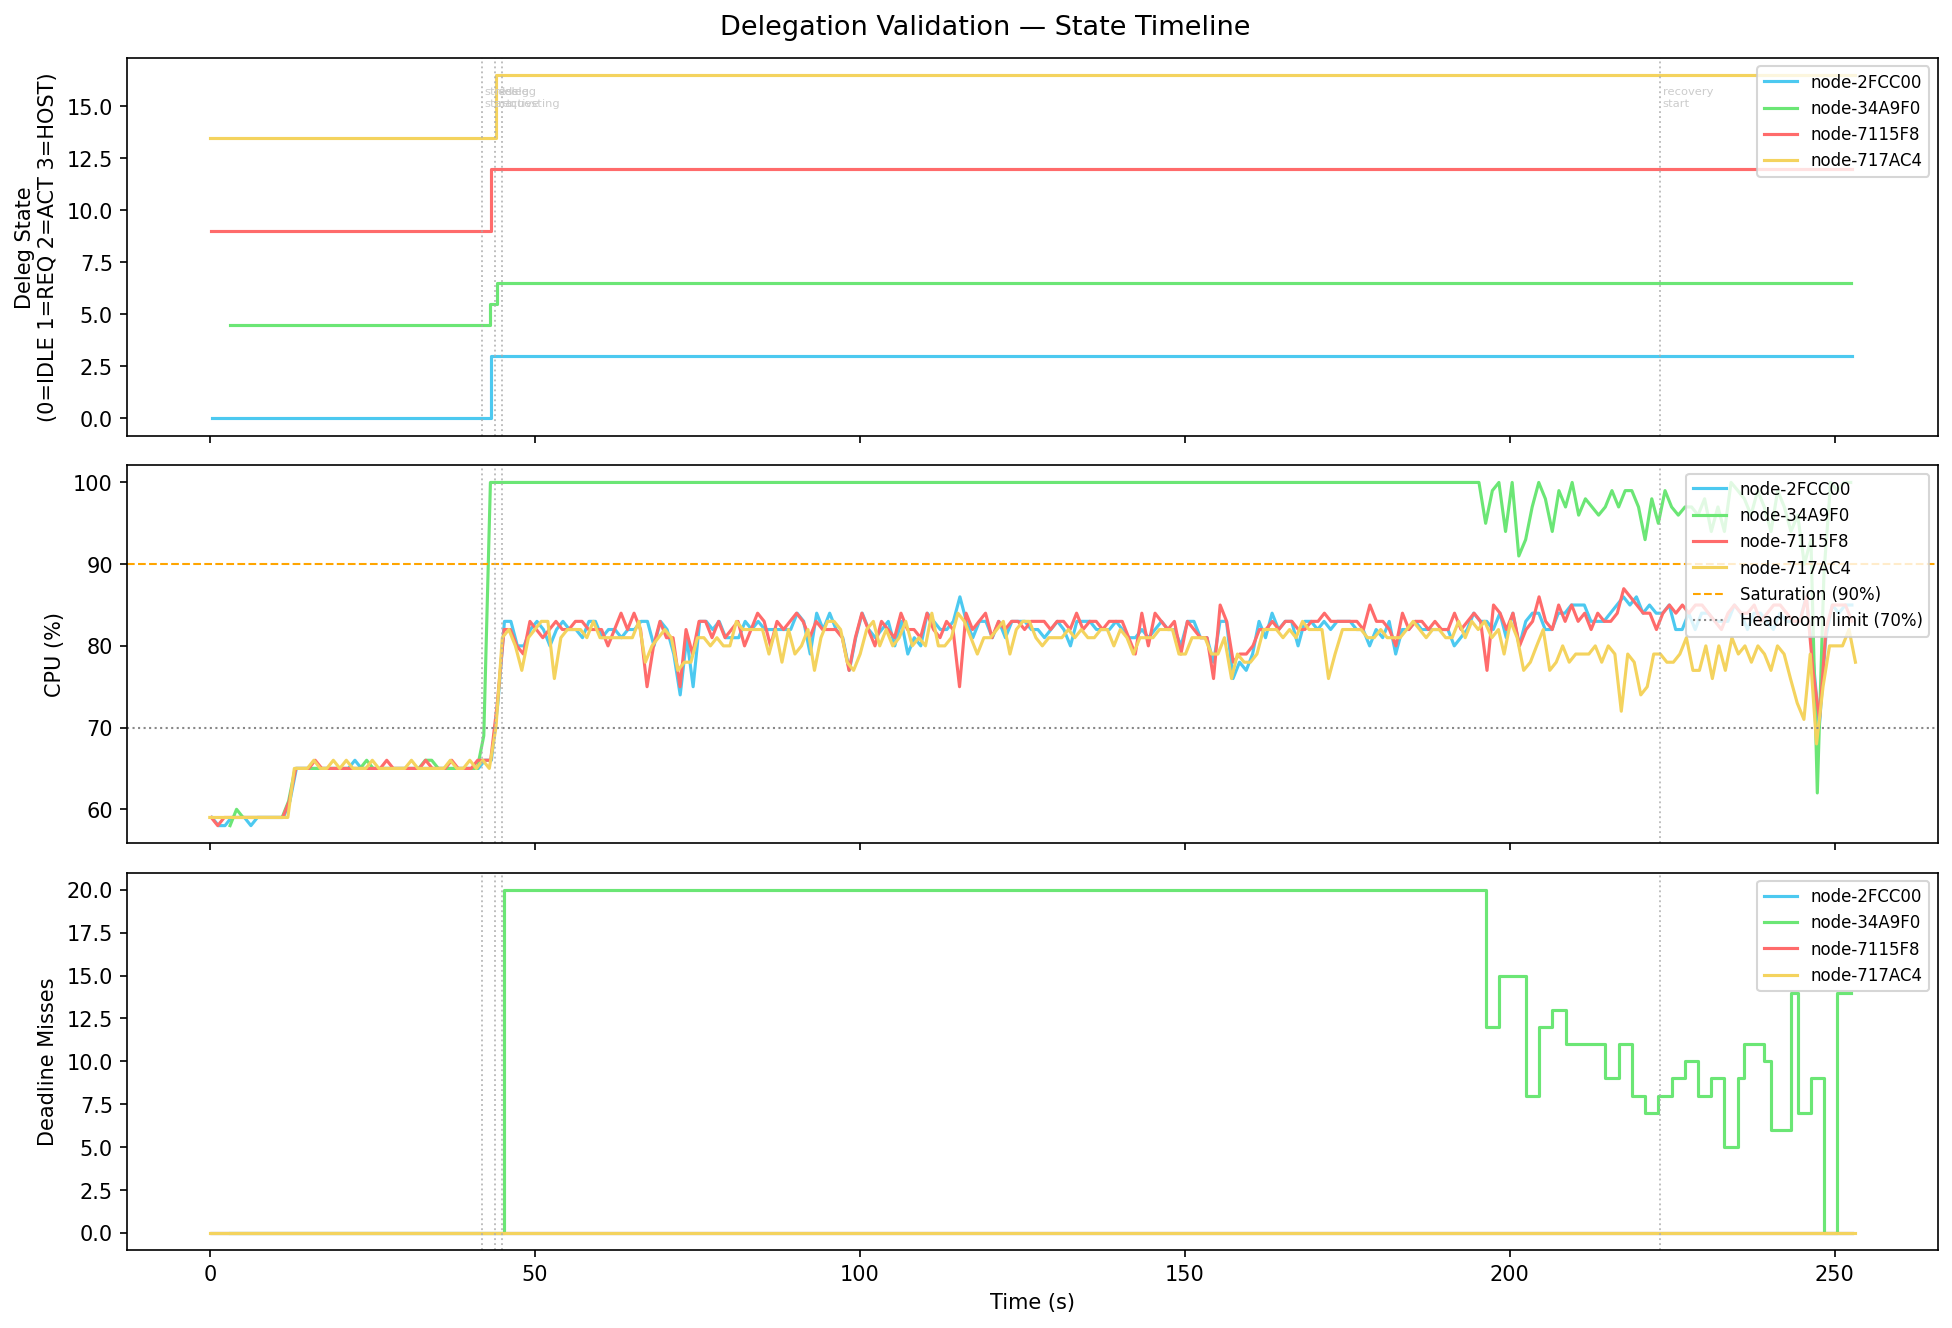

The table this chart was drawn from, first rows:
t_s, node_id, deleg_state, deleg_state_int, deleg_peer, deleg_blocks, deleg_dispatched, deleg_returned, cpu, load, miss, stress_level, active_blocks, eff_blocks, state
0.33, node-2FCC00, IDLE, 0, , 0, 0, 0, 59, 100, 0, 0, 20, 2, SCHEDULABLE
1.34, node-2FCC00, IDLE, 0, , 0, 0, 0, 58, 100, 0, 0, 20, 2, SCHEDULABLE
2.34, node-2FCC00, IDLE, 0, , 0, 0, 0, 58, 100, 0, 0, 20, 2, SCHEDULABLE
3.33, node-2FCC00, IDLE, 0, , 0, 0, 0, 59, 100, 0, 0, 20, 2, SCHEDULABLE
4.34, node-2FCC00, IDLE, 0, , 0, 0, 0, 59, 100, 0, 0, 20, 2, SCHEDULABLE
5.33, node-2FCC00, IDLE, 0, , 0, 0, 0, 59, 100, 0, 0, 20, 2, SCHEDULABLE
6.33, node-2FCC00, IDLE, 0, , 0, 0, 0, 58, 100, 0, 0, 20, 2, SCHEDULABLE
7.33, node-2FCC00, IDLE, 0, , 0, 0, 0, 59, 100, 0, 0, 20, 2, SCHEDULABLE
8.34, node-2FCC00, IDLE, 0, , 0, 0, 0, 59, 100, 0, 0, 20, 2, SCHEDULABLE
9.33, node-2FCC00, IDLE, 0, , 0, 0, 0, 59, 100, 0, 0, 20, 2, SCHEDULABLE
10.33, node-2FCC00, IDLE, 0, , 0, 0, 0, 59, 100, 0, 0, 20, 2, SCHEDULABLE
11.33, node-2FCC00, IDLE, 0, , 0, 0, 0, 59, 100, 0, 0, 20, 2, SCHEDULABLE
12.33, node-2FCC00, IDLE, 0, , 0, 0, 0, 61, 200, 0, 0, 20, 4, SCHEDULABLE
13.33, node-2FCC00, IDLE, 0, , 0, 0, 0, 65, 200, 0, 0, 20, 4, SCHEDULABLE
14.33, node-2FCC00, IDLE, 0, , 0, 0, 0, 65, 200, 0, 0, 20, 4, SCHEDULABLE
15.33, node-2FCC00, IDLE, 0, , 0, 0, 0, 65, 200, 0, 0, 20, 4, SCHEDULABLE
16.33, node-2FCC00, IDLE, 0, , 0, 0, 0, 65, 200, 0, 0, 20, 4, SCHEDULABLE
17.33, node-2FCC00, IDLE, 0, , 0, 0, 0, 65, 200, 0, 0, 20, 4, SCHEDULABLE
18.33, node-2FCC00, IDLE, 0, , 0, 0, 0, 65, 200, 0, 0, 20, 4, SCHEDULABLE
19.33, node-2FCC00, IDLE, 0, , 0, 0, 0, 65, 200, 0, 0, 20, 4, SCHEDULABLE
20.33, node-2FCC00, IDLE, 0, , 0, 0, 0, 65, 200, 0, 0, 20, 4, SCHEDULABLE
21.33, node-2FCC00, IDLE, 0, , 0, 0, 0, 65, 200, 0, 0, 20, 4, SCHEDULABLE
22.33, node-2FCC00, IDLE, 0, , 0, 0, 0, 66, 200, 0, 0, 20, 4, SCHEDULABLE
23.33, node-2FCC00, IDLE, 0, , 0, 0, 0, 65, 200, 0, 0, 20, 4, SCHEDULABLE
24.33, node-2FCC00, IDLE, 0, , 0, 0, 0, 65, 200, 0, 0, 20, 4, SCHEDULABLE
25.33, node-2FCC00, IDLE, 0, , 0, 0, 0, 65, 200, 0, 0, 20, 4, SCHEDULABLE
26.33, node-2FCC00, IDLE, 0, , 0, 0, 0, 65, 200, 0, 0, 20, 4, SCHEDULABLE
27.34, node-2FCC00, IDLE, 0, , 0, 0, 0, 65, 200, 0, 0, 20, 4, SCHEDULABLE
28.33, node-2FCC00, IDLE, 0, , 0, 0, 0, 65, 200, 0, 0, 20, 4, SCHEDULABLE
29.33, node-2FCC00, IDLE, 0, , 0, 0, 0, 65, 200, 0, 0, 20, 4, SCHEDULABLE
30.33, node-2FCC00, IDLE, 0, , 0, 0, 0, 65, 200, 0, 0, 20, 4, SCHEDULABLE
31.34, node-2FCC00, IDLE, 0, , 0, 0, 0, 65, 200, 0, 0, 20, 4, SCHEDULABLE
32.37, node-2FCC00, IDLE, 0, , 0, 0, 0, 65, 200, 0, 0, 20, 4, SCHEDULABLE
33.33, node-2FCC00, IDLE, 0, , 0, 0, 0, 65, 200, 0, 0, 20, 4, SCHEDULABLE
34.33, node-2FCC00, IDLE, 0, , 0, 0, 0, 65, 200, 0, 0, 20, 4, SCHEDULABLE
35.33, node-2FCC00, IDLE, 0, , 0, 0, 0, 65, 200, 0, 0, 20, 4, SCHEDULABLE
36.33, node-2FCC00, IDLE, 0, , 0, 0, 0, 65, 200, 0, 0, 20, 4, SCHEDULABLE
37.33, node-2FCC00, IDLE, 0, , 0, 0, 0, 65, 200, 0, 0, 20, 4, SCHEDULABLE
38.33, node-2FCC00, IDLE, 0, , 0, 0, 0, 65, 200, 0, 0, 20, 4, SCHEDULABLE
39.33, node-2FCC00, IDLE, 0, , 0, 0, 0, 65, 200, 0, 0, 20, 4, SCHEDULABLE
40.33, node-2FCC00, IDLE, 0, , 0, 0, 0, 65, 200, 0, 0, 20, 4, SCHEDULABLE
41.33, node-2FCC00, IDLE, 0, , 0, 0, 0, 65, 200, 0, 0, 20, 4, SCHEDULABLE
42.33, node-2FCC00, IDLE, 0, , 0, 0, 0, 66, 200, 0, 0, 20, 4, SCHEDULABLE
43.33, node-2FCC00, HOSTING, 3, node-34A9F0, 0, 0, 0, 66, 200, 0, 0, 20, 4, SCHEDULABLE
44.33, node-2FCC00, HOSTING, 3, node-34A9F0, 0, 0, 0, 73, 200, 0, 0, 20, 4, SCHEDULABLE
45.34, node-2FCC00, HOSTING, 3, node-34A9F0, 0, 0, 0, 83, 200, 0, 0, 20, 4, SCHEDULABLE
46.33, node-2FCC00, HOSTING, 3, node-34A9F0, 0, 0, 0, 83, 200, 0, 0, 20, 4, SCHEDULABLE
47.33, node-2FCC00, HOSTING, 3, node-34A9F0, 0, 0, 0, 80, 200, 0, 0, 20, 4, SCHEDULABLE
48.34, node-2FCC00, HOSTING, 3, node-34A9F0, 0, 0, 0, 80, 200, 0, 0, 20, 4, SCHEDULABLE
49.34, node-2FCC00, HOSTING, 3, node-34A9F0, 0, 0, 0, 82, 200, 0, 0, 20, 4, SCHEDULABLE
50.34, node-2FCC00, HOSTING, 3, node-34A9F0, 0, 0, 0, 83, 200, 0, 0, 20, 4, SCHEDULABLE
51.34, node-2FCC00, HOSTING, 3, node-34A9F0, 0, 0, 0, 82, 200, 0, 0, 20, 4, SCHEDULABLE
52.34, node-2FCC00, HOSTING, 3, node-34A9F0, 0, 0, 0, 80, 200, 0, 0, 20, 4, SCHEDULABLE
53.35, node-2FCC00, HOSTING, 3, node-34A9F0, 0, 0, 0, 82, 200, 0, 0, 20, 4, SCHEDULABLE
54.34, node-2FCC00, HOSTING, 3, node-34A9F0, 0, 0, 0, 83, 200, 0, 0, 20, 4, SCHEDULABLE
55.34, node-2FCC00, HOSTING, 3, node-34A9F0, 0, 0, 0, 82, 200, 0, 0, 20, 4, SCHEDULABLE
56.34, node-2FCC00, HOSTING, 3, node-34A9F0, 0, 0, 0, 82, 200, 0, 0, 20, 4, SCHEDULABLE
57.35, node-2FCC00, HOSTING, 3, node-34A9F0, 0, 0, 0, 81, 200, 0, 0, 20, 4, SCHEDULABLE
58.34, node-2FCC00, HOSTING, 3, node-34A9F0, 0, 0, 0, 83, 200, 0, 0, 20, 4, SCHEDULABLE
59.34, node-2FCC00, HOSTING, 3, node-34A9F0, 0, 0, 0, 83, 200, 0, 0, 20, 4, SCHEDULABLE
... 946 more rows
